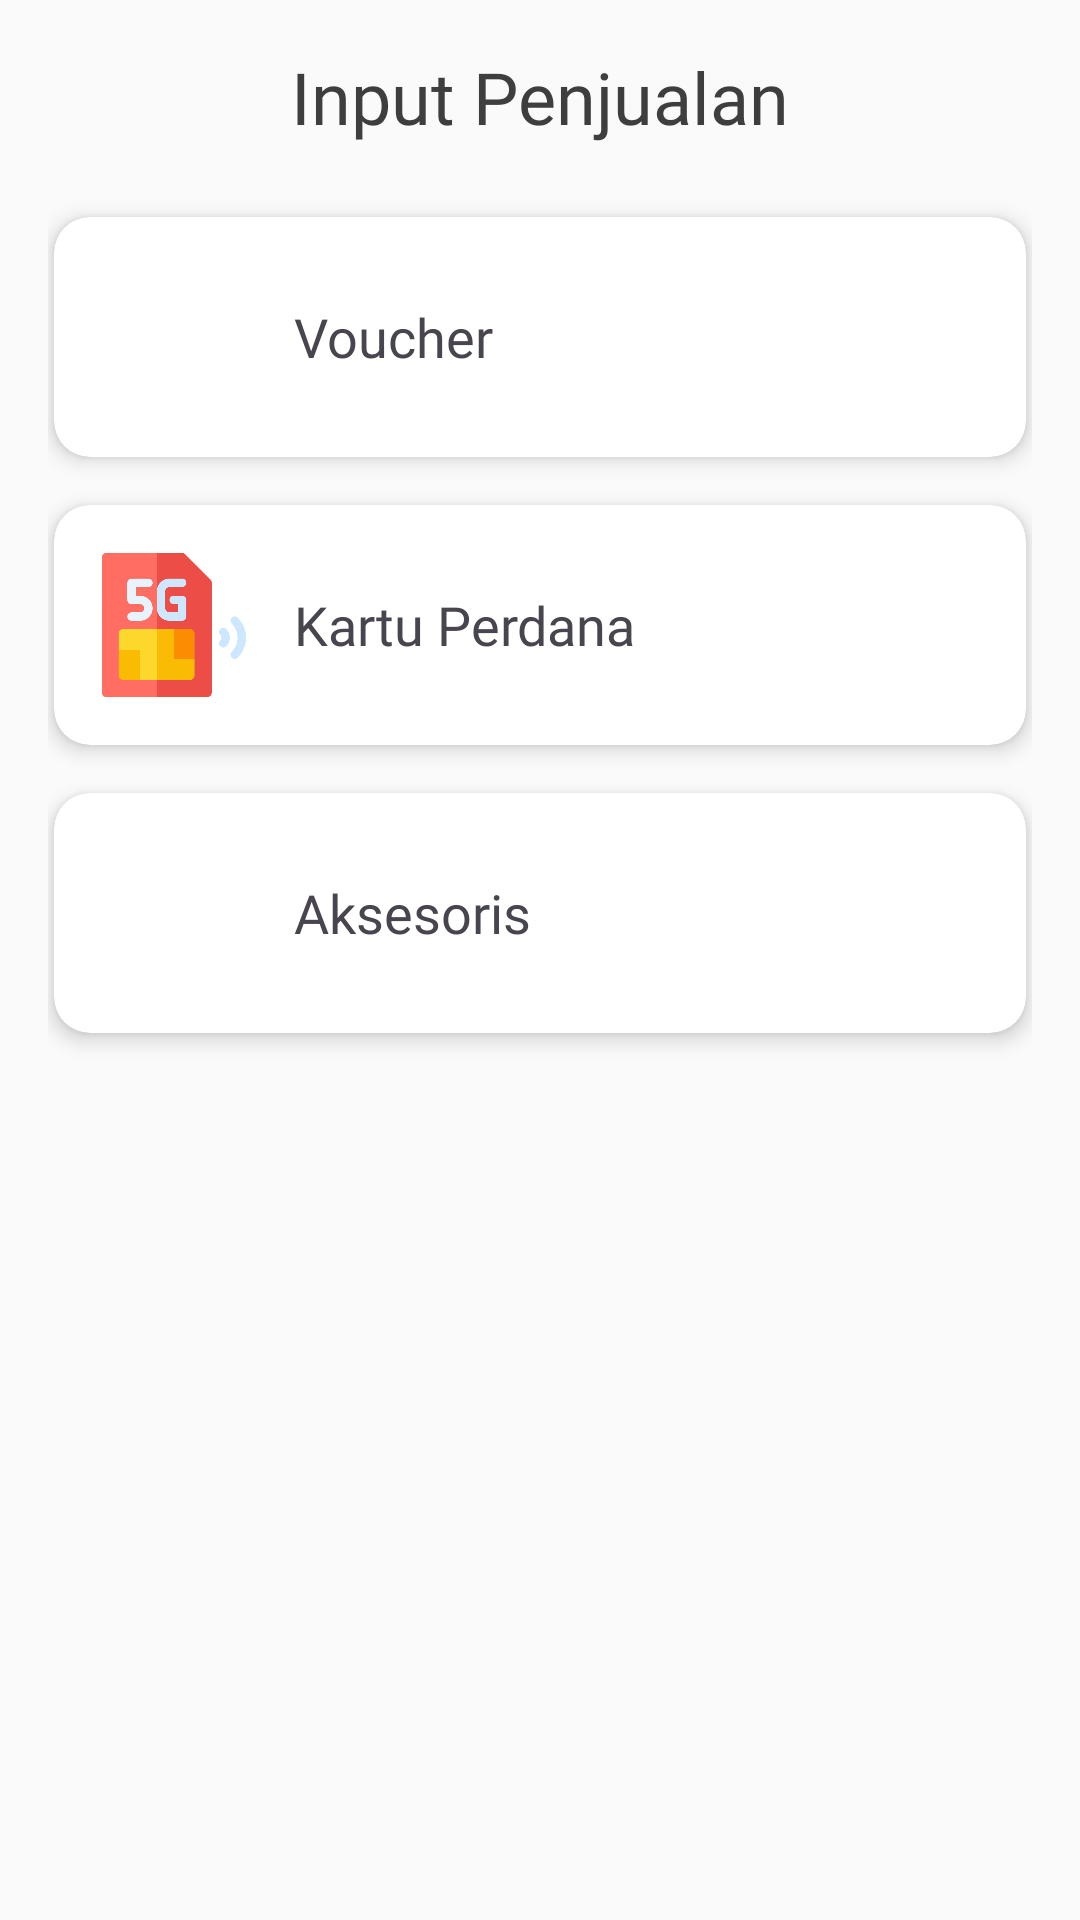

The Android layout XML behind this screen, and the referenced resources:
<!-- AndroidManifest.xml: application theme Theme.Konter -->
<!-- res/layout/fragment_input_penjualan.xml -->
<RelativeLayout xmlns:android="http://schemas.android.com/apk/res/android"
    android:layout_width="match_parent"
    android:layout_height="match_parent"
    xmlns:app="http://schemas.android.com/apk/res-auto"
    android:background="#FAFAFA"
    android:clickable="true"
    android:padding="16dp">

    
    <TextView
        android:id="@+id/tvHeader"
        android:layout_width="wrap_content"
        android:layout_height="wrap_content"
        android:text="Input Penjualan"
        android:textSize="24sp"
        android:textColor="#3E3E3E"
        android:fontFamily="@font/poppinsbold"
        android:layout_centerHorizontal="true"
        android:layout_marginBottom="24dp" />

    
    <androidx.cardview.widget.CardView
        android:id="@+id/cardVoucher"
        android:layout_width="match_parent"
        android:layout_height="wrap_content"
        android:layout_marginBottom="16dp"
        app:cardCornerRadius="12dp"
        app:cardElevation="4dp"
        android:layout_below="@id/tvHeader"
        android:padding="4dp"
        android:layout_marginStart="2dp"
        android:layout_marginEnd="2dp"
        android:clickable="true"
        android:focusable="true"
        android:background="@android:color/white">

        <LinearLayout
            android:layout_width="match_parent"
            android:layout_height="wrap_content"
            android:orientation="horizontal"
            android:padding="16dp"
            android:gravity="center_vertical">

            <ImageView
                android:id="@+id/ivVoucher"
                android:layout_width="48dp"
                android:layout_height="48dp"
                android:src="@drawable/ic_voucher"
                android:contentDescription="Voucher"
                app:tint="#FF5722" />

            <TextView
                android:layout_width="wrap_content"
                android:layout_height="wrap_content"
                android:text="Voucher"
                android:textSize="18sp"
                android:clickable="true"
                android:focusable="true"
                android:fontFamily="@font/poppinsmedium"
                android:layout_marginStart="16dp" />
        </LinearLayout>
    </androidx.cardview.widget.CardView>

    
    <androidx.cardview.widget.CardView
        android:id="@+id/cardKartuPerdana"
        android:layout_width="match_parent"
        android:layout_height="wrap_content"
        android:layout_marginBottom="16dp"
        app:cardCornerRadius="12dp"
        android:layout_marginStart="2dp"
        android:layout_marginEnd="2dp"

        app:cardElevation="4dp"
        android:layout_below="@id/cardVoucher"
        android:background="@android:color/white">

        <LinearLayout
            android:layout_width="match_parent"
            android:layout_height="wrap_content"
            android:orientation="horizontal"
            android:padding="16dp"
            android:gravity="center_vertical">

            <ImageView
                android:id="@+id/ivKartuPerdana"
                android:layout_width="48dp"
                android:layout_height="48dp"
                android:src="@drawable/ic_sim_card"
                android:contentDescription="Kartu Perdana" />

            <TextView
                android:layout_width="wrap_content"
                android:layout_height="wrap_content"
                android:text="Kartu Perdana"
                android:textSize="18sp"
                android:fontFamily="@font/poppinsmedium"
                android:layout_marginStart="16dp" />
        </LinearLayout>
    </androidx.cardview.widget.CardView>

    
    <androidx.cardview.widget.CardView
        android:id="@+id/cardAksesoris"
        android:layout_width="match_parent"
        android:layout_height="wrap_content"
        android:layout_marginBottom="16dp"
        app:cardCornerRadius="12dp"
        android:layout_marginStart="2dp"
        android:layout_marginEnd="2dp"
        app:cardElevation="4dp"
        android:layout_below="@id/cardKartuPerdana"
        android:background="@android:color/white">

        <LinearLayout
            android:layout_width="match_parent"
            android:layout_height="wrap_content"
            android:orientation="horizontal"
            android:padding="16dp"
            android:gravity="center_vertical">

            <ImageView
                android:id="@+id/ivAksesoris"
                android:layout_width="48dp"
                android:layout_height="48dp"
                android:src="@drawable/ic_headphones"
                android:contentDescription="Aksesoris" />

            <TextView
                android:layout_width="wrap_content"
                android:layout_height="wrap_content"
                android:text="Aksesoris"
                android:textSize="18sp"
                android:fontFamily="@font/poppinsmedium"
                android:layout_marginStart="16dp" />
        </LinearLayout>
    </androidx.cardview.widget.CardView>

</RelativeLayout>
<!-- resources referenced by this layout -->
<resources>
  <!-- drawable ic_sim_card: png bitmap (drawable, 13253 bytes) -->
  <style name="Theme.Konter" parent="Base.Theme.Konter" />
  <style name="Base.Theme.Konter" parent="Theme.Material3.DayNight.NoActionBar">
          
          <item name="colorPrimary">@color/mango</item>
          <item name="fontFamily">@font/poppinsmedium</item>
      </style>
  <color name="mango">#FF5722</color>
</resources>
